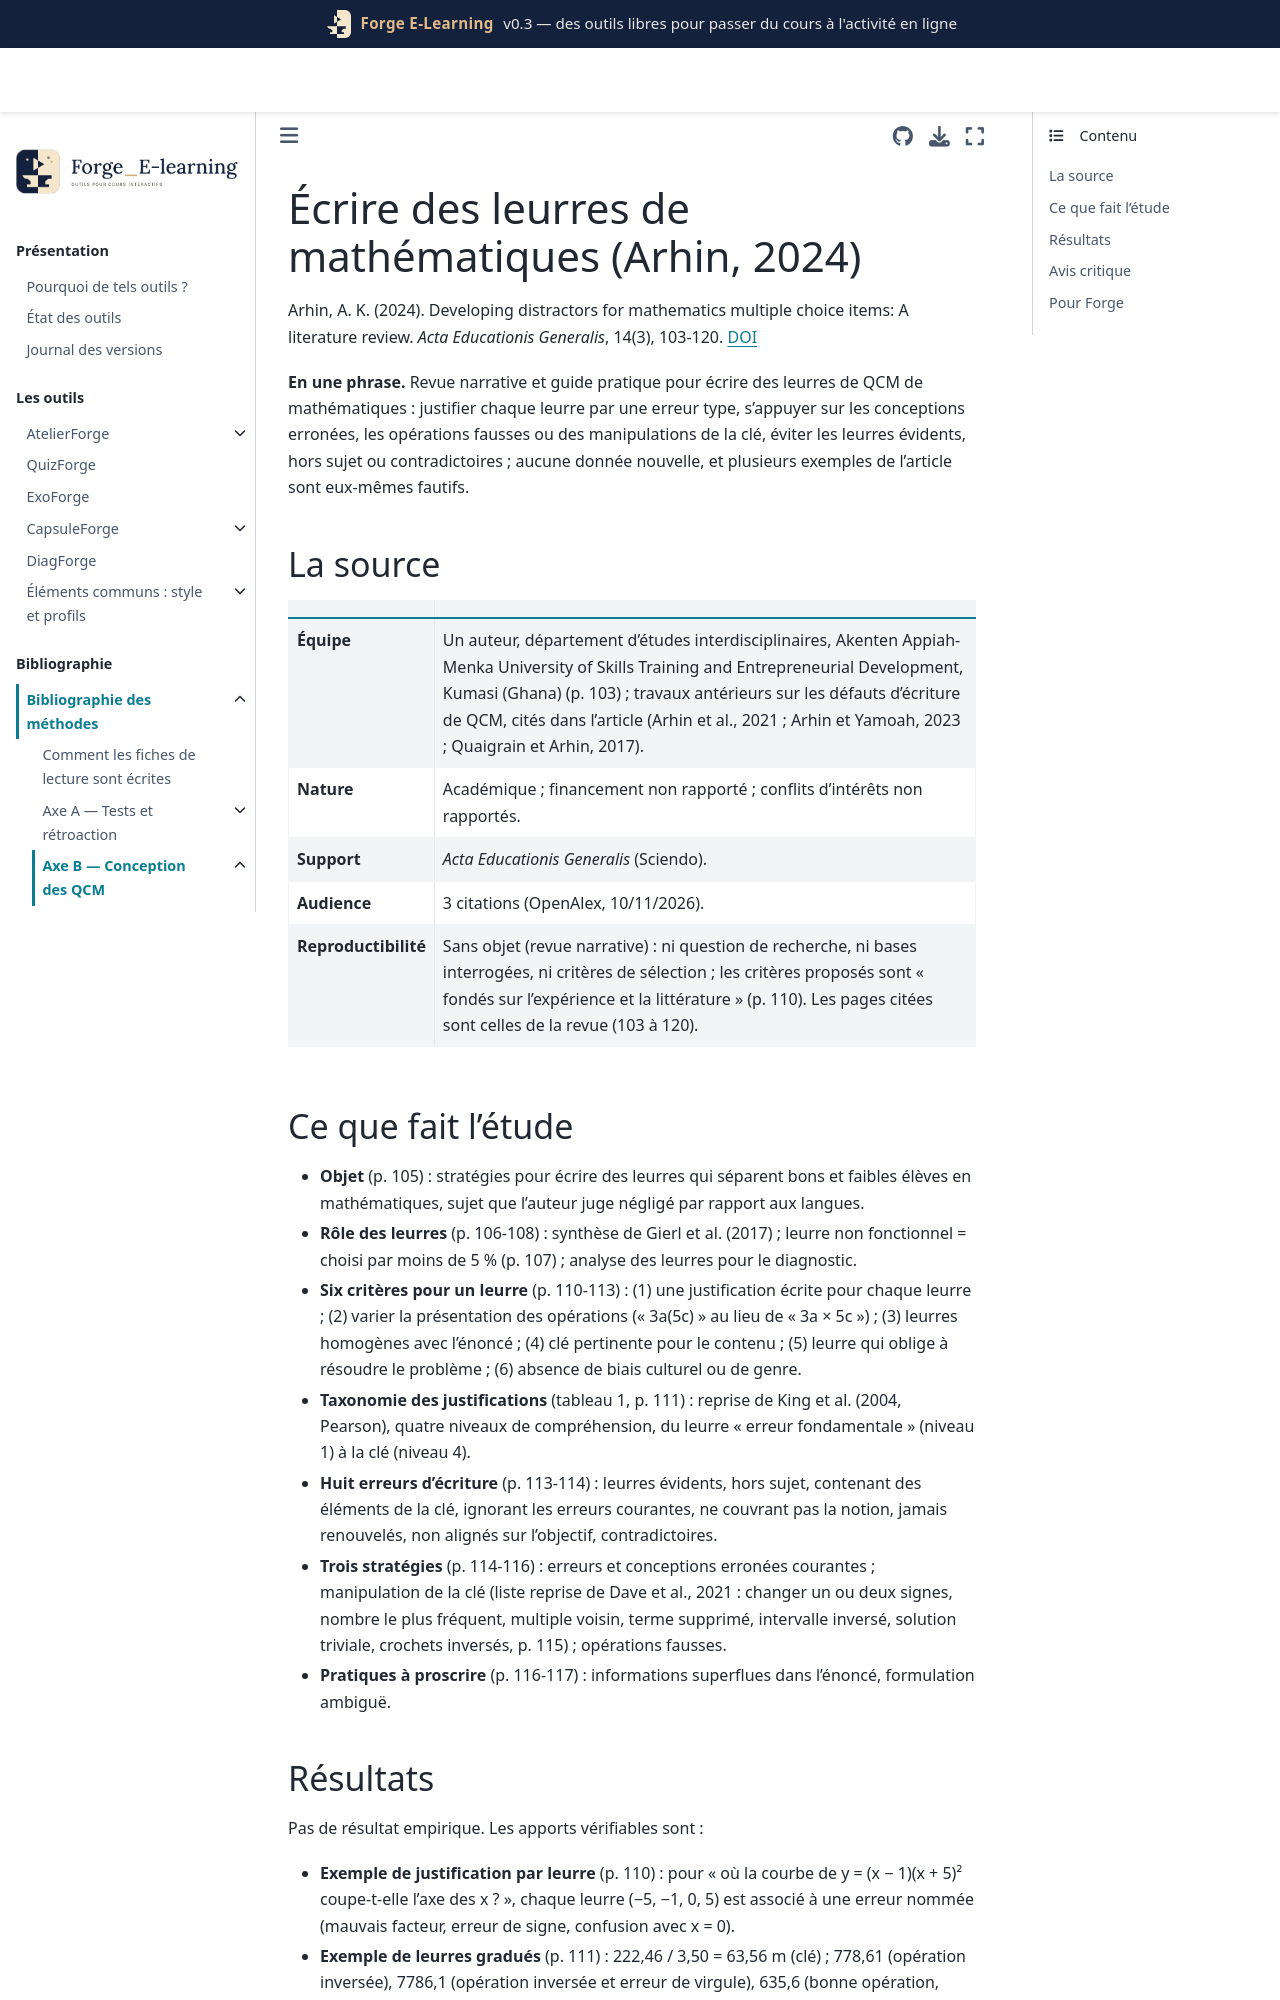

repository: Benoit2lattre/Forge_E-Learning · page: reference/B_conception_qcm/arhin2024.html · generator: jekyll

---
cle: arhin2024
reference: "Arhin, A. K. (2024). Developing distractors for mathematics multiple choice items: A literature review. Acta Educationis Generalis, 14(3), 103-120."
doi: 10.2478/atd-2024-0022
axe: [B2]
type_etude: revue narrative sans méthode de sélection, complétée par des recommandations tirées de l'expérience de l'auteur
public: sans objet ; exemples de mathématiques de l'enseignement secondaire
lecture: texte complet, 10/11/2026
regles:
  - outil: QuizForge
    regle: "chaque leurre porte dans le classeur une justification écrite (erreur type ou démarche fautive qui y mène) ; signaler un leurre sans justification avant export"
    niveau: D
    transferabilite: forte
    note: "recommandation d'expert (p. 110), convergente avec gierl2017 (niveau C)"
  - outil: QuizForge
    regle: "réutiliser la justification du leurre comme retour affiché à l'étudiant qui le choisit"
    niveau: D
    transferabilite: forte
  - outil: QuizForge
    regle: "génération assistée de leurres : marquer comme « de secours » les leurres obtenus par simple manipulation de la clé (signe changé, facteur, ordre de grandeur) ; ils ne correspondent à aucune erreur type et laissent deviner la clé"
    niveau: D
    transferabilite: forte
    note: "l'auteur dit lui-même que cette stratégie ne repose pas sur les erreurs des élèves (p. 115)"
  - outil: QuizForge
    regle: "avant usage, vérifier par le calcul la clé et chaque leurre (un leurre ne doit pas être juste, la clé doit l'être), y compris dans les exemples fournis à une IA"
    niveau: D
    transferabilite: forte
    note: "l'exemple f(x) = x sin x de l'article a une clé fausse (p. 114)"
  - outil: DiagForge
    regle: "étiqueter chaque leurre par type d'erreur (ou niveau de compréhension) pour regrouper les choix des étudiants par erreur dans la restitution"
    niveau: D
    transferabilite: moyenne
---

# Écrire des leurres de mathématiques (Arhin, 2024)

Arhin, A. K. (2024). Developing distractors for mathematics multiple choice items: A literature review. *Acta Educationis Generalis*, 14(3), 103-120. [DOI](https://doi.org/10.2478/atd-2024-0022)

**En une phrase.** Revue narrative et guide pratique pour écrire des leurres de QCM de mathématiques : justifier chaque leurre par une erreur type, s'appuyer sur les conceptions erronées, les opérations fausses ou des manipulations de la clé, éviter les leurres évidents, hors sujet ou contradictoires ; aucune donnée nouvelle, et plusieurs exemples de l'article sont eux-mêmes fautifs.

## La source

| | |
| --- | --- |
| **Équipe** | Un auteur, département d'études interdisciplinaires, Akenten Appiah-Menka University of Skills Training and Entrepreneurial Development, Kumasi (Ghana) (p. 103) ; travaux antérieurs sur les défauts d'écriture de QCM, cités dans l'article (Arhin et al., 2021 ; Arhin et Yamoah, 2023 ; Quaigrain et Arhin, 2017). |
| **Nature** | Académique ; financement non rapporté ; conflits d'intérêts non rapportés. |
| **Support** | *Acta Educationis Generalis* (Sciendo). |
| **Audience** | 3 citations (OpenAlex, 10/11/2026). |
| **Reproductibilité** | Sans objet (revue narrative) : ni question de recherche, ni bases interrogées, ni critères de sélection ; les critères proposés sont « fondés sur l'expérience et la littérature » (p. 110). Les pages citées sont celles de la revue (103 à 120). |
